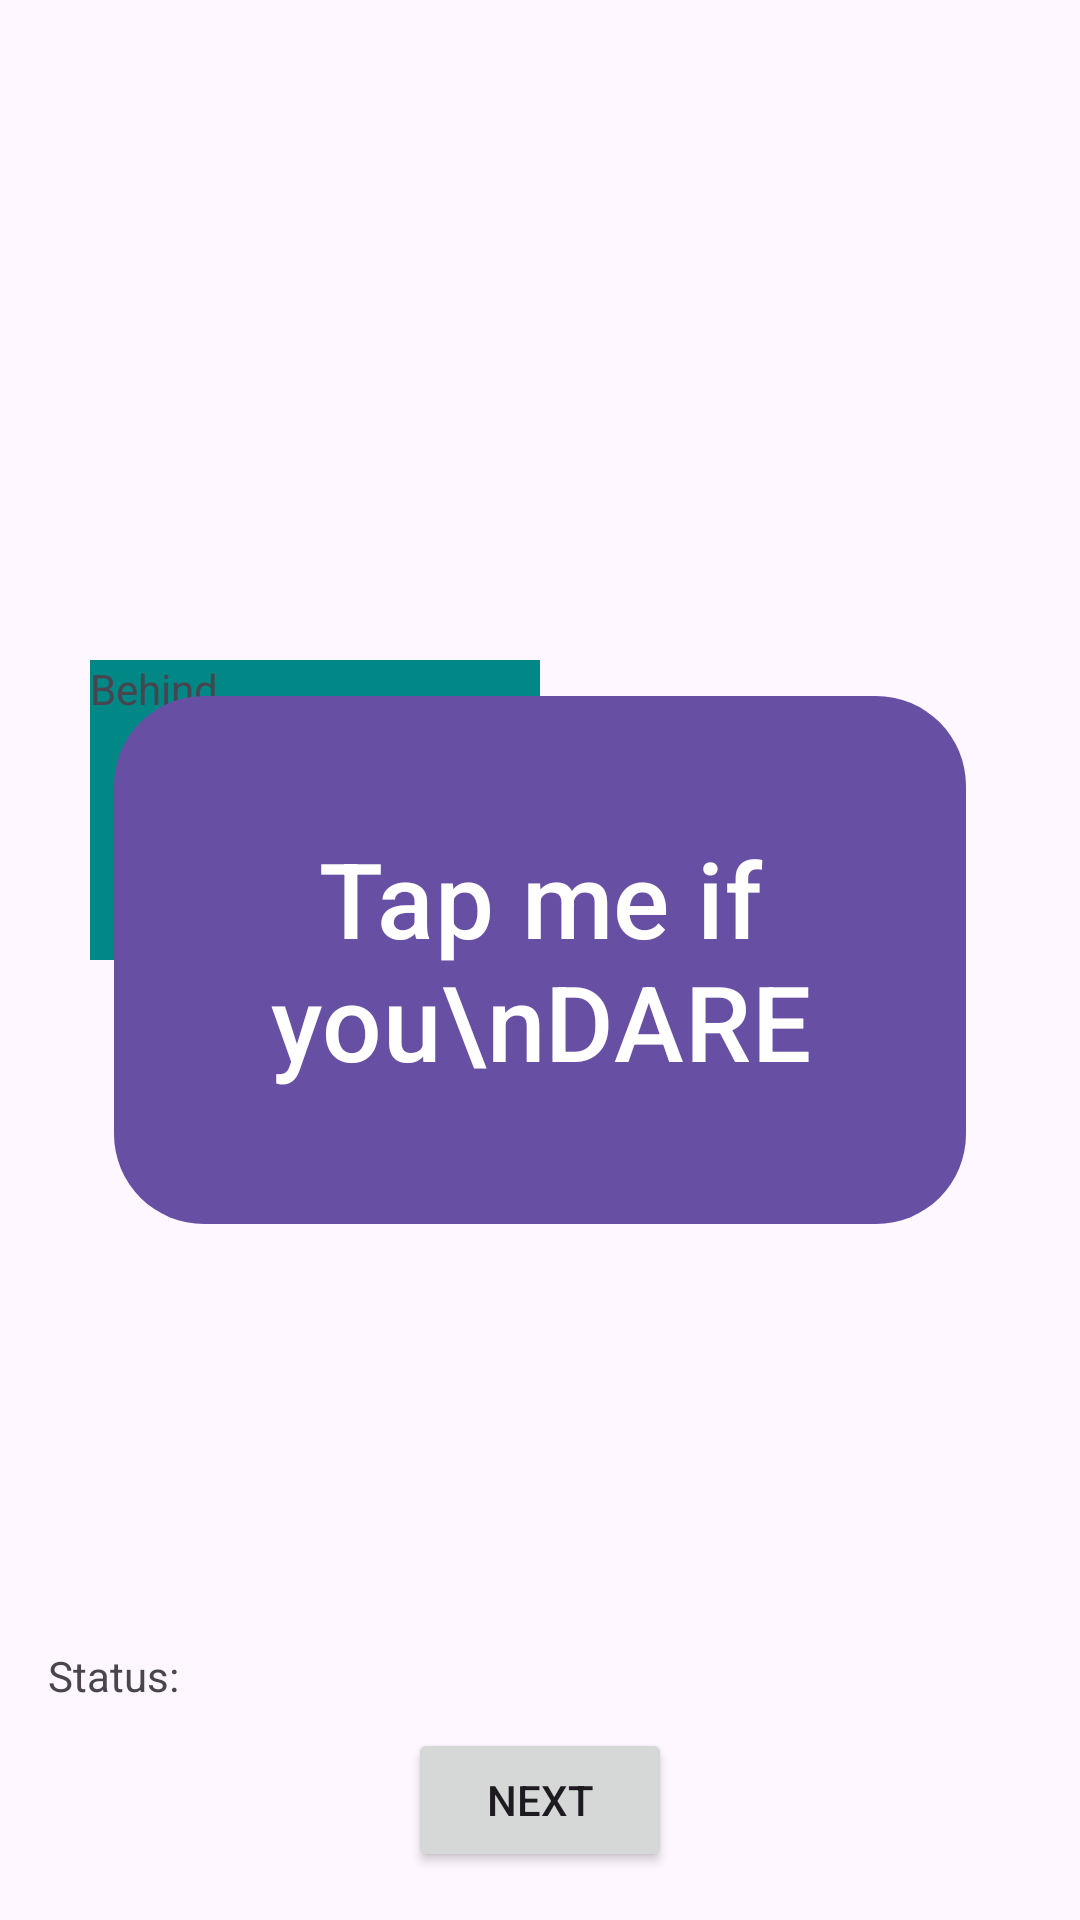

Layout XML and referenced resources for this Android screen:
<!-- AndroidManifest.xml: application theme Theme.DetoxInteractionUtils -->
<!-- res/layout/fragment_first.xml -->
<?xml version="1.0" encoding="utf-8"?>
<androidx.constraintlayout.widget.ConstraintLayout xmlns:android="http://schemas.android.com/apk/res/android"
    xmlns:app="http://schemas.android.com/apk/res-auto"
    xmlns:tools="http://schemas.android.com/tools"
    android:layout_width="match_parent"
    android:layout_height="match_parent"
    tools:context="com.wix.detoxinteractionutils.FirstFragment"
    android:padding="16dp"
    >

    <RelativeLayout
        android:layout_width="300dp"
        android:layout_height="200dp"
        app:layout_constraintTop_toTopOf="parent"
        app:layout_constraintBottom_toBottomOf="parent"
        app:layout_constraintStart_toStartOf="parent"
        app:layout_constraintEnd_toEndOf="parent"
        >

        <TextView
            android:layout_width="150dp"
            android:layout_height="100dp"
            android:text="Behind"
            android:background="@color/design_default_color_secondary_variant"
            />

        <TextView
            android:layout_width="150dp"
            android:layout_height="match_parent"
            android:layout_alignParentEnd="true"
            android:translationZ="20dp"
            android:text="@string/lorem_ipsum"
            android:background="@color/design_default_color_secondary"
            android:padding="8dp"
            android:visibility="gone"
            />

        <com.google.android.material.button.MaterialButton
            android:id="@+id/btnTarget"
            android:layout_width="match_parent"
            android:layout_height="match_parent"
            android:layout_margin="8dp"
            android:text="Tap me if you\nDARE"
            android:textSize="35sp"
            app:cornerRadius="30dp"
            />

        <Button
            android:layout_width="150dp"
            android:layout_height="100dp"
            android:layout_alignParentBottom="true"
            android:text="Lorem my Ipsum"
            android:backgroundTint="@color/design_default_color_primary_variant"
            android:visibility="gone"
            />
    </RelativeLayout>

    <LinearLayout
        android:layout_width="match_parent"
        android:layout_height="wrap_content"
        android:orientation="horizontal"
        app:layout_constraintBottom_toTopOf="@+id/btnNext"
        app:layout_constraintEnd_toEndOf="parent"
        app:layout_constraintStart_toStartOf="parent"
        android:layout_marginBottom="8dp"
        >

        <TextView
            android:layout_width="wrap_content"
            android:layout_height="wrap_content"
            android:text="Status: "
            android:textAlignment="textStart"
            />

        <TextView
            android:id="@+id/txtTapStatus"
            android:layout_width="wrap_content"
            android:layout_height="wrap_content"
            android:layout_weight="1"
            android:text="Tap Success"
            android:visibility="gone"
            />

    </LinearLayout>

    <Button
        android:id="@+id/btnNext"
        android:layout_width="wrap_content"
        android:layout_height="wrap_content"
        app:layout_constraintBottom_toBottomOf="parent"
        app:layout_constraintEnd_toEndOf="parent"
        app:layout_constraintStart_toStartOf="parent"
        android:text="@string/next"
        />

</androidx.constraintlayout.widget.ConstraintLayout>
<!-- resources referenced by this layout -->
<resources>
  <string name="lorem_ipsum">
          Lorem ipsum dolor sit amet, consectetur adipiscing elit. Nam in scelerisque sem. Mauris
          volutpat, dolor id interdum ullamcorper, risus dolor egestas lectus, sit amet mattis purus
          dui nec risus. Maecenas non sodales nisi, vel dictum dolor. Class aptent taciti sociosqu ad
          litora torquent per conubia nostra, per inceptos himenaeos. Suspendisse blandit eleifend
          diam, vel rutrum tellus vulputate quis. Aliquam eget libero aliquet, imperdiet nisl a,
          ornare ex. Sed rhoncus est ut libero porta lobortis. Fusce in dictum tellus.\n\n
          Suspendisse interdum ornare ante. Aliquam nec cursus lorem. Morbi id magna felis. Vivamus
          egestas, est a condimentum egestas, turpis nisl iaculis ipsum, in dictum tellus dolor sed
          neque. Morbi tellus erat, dapibus ut sem a, iaculis tincidunt dui. Interdum et malesuada
          fames ac ante ipsum primis in faucibus. Curabitur et eros porttitor, ultricies urna vitae,
          molestie nibh. Phasellus at commodo eros, non aliquet metus. Sed maximus nisl nec dolor
          bibendum, vel congue leo egestas.\n\n
          Sed interdum tortor nibh, in sagittis risus mollis quis. Curabitur mi odio, condimentum sit
          amet auctor at, mollis non turpis. Nullam pretium libero vestibulum, finibus orci vel,
          molestie quam. Fusce blandit tincidunt nulla, quis sollicitudin libero facilisis et. Integer
          interdum nunc ligula, et fermentum metus hendrerit id. Vestibulum lectus felis, dictum at
          lacinia sit amet, tristique id quam. Cras eu consequat dui. Suspendisse sodales nunc ligula,
          in lobortis sem porta sed. Integer id ultrices magna, in luctus elit. Sed a pellentesque
          est.\n\n
          Aenean nunc velit, lacinia sed dolor sed, ultrices viverra nulla. Etiam a venenatis nibh.
          Morbi laoreet, tortor sed facilisis varius, nibh orci rhoncus nulla, id elementum leo dui
          non lorem. Nam mollis ipsum quis auctor varius. Quisque elementum eu libero sed commodo. In
          eros nisl, imperdiet vel imperdiet et, scelerisque a mauris. Pellentesque varius ex nunc,
          quis imperdiet eros placerat ac. Duis finibus orci et est auctor tincidunt. Sed non viverra
          ipsum. Nunc quis augue egestas, cursus lorem at, molestie sem. Morbi a consectetur ipsum, a
          placerat diam. Etiam vulputate dignissim convallis. Integer faucibus mauris sit amet finibus
          convallis.\n\n
          Phasellus in aliquet mi. Pellentesque habitant morbi tristique senectus et netus et
          malesuada fames ac turpis egestas. In volutpat arcu ut felis sagittis, in finibus massa
          gravida. Pellentesque id tellus orci. Integer dictum, lorem sed efficitur ullamcorper,
          libero justo consectetur ipsum, in mollis nisl ex sed nisl. Donec maximus ullamcorper
          sodales. Praesent bibendum rhoncus tellus nec feugiat. In a ornare nulla. Donec rhoncus
          libero vel nunc consequat, quis tincidunt nisl eleifend. Cras bibendum enim a justo luctus
          vestibulum. Fusce dictum libero quis erat maximus, vitae volutpat diam dignissim.
      </string>
  <string name="next">Next</string>
  <style name="Theme.DetoxInteractionUtils" parent="Base.Theme.DetoxInteractionUtils" />
  <style name="Base.Theme.DetoxInteractionUtils" parent="Theme.Material3.DayNight.NoActionBar">
          
          
      </style>
</resources>
